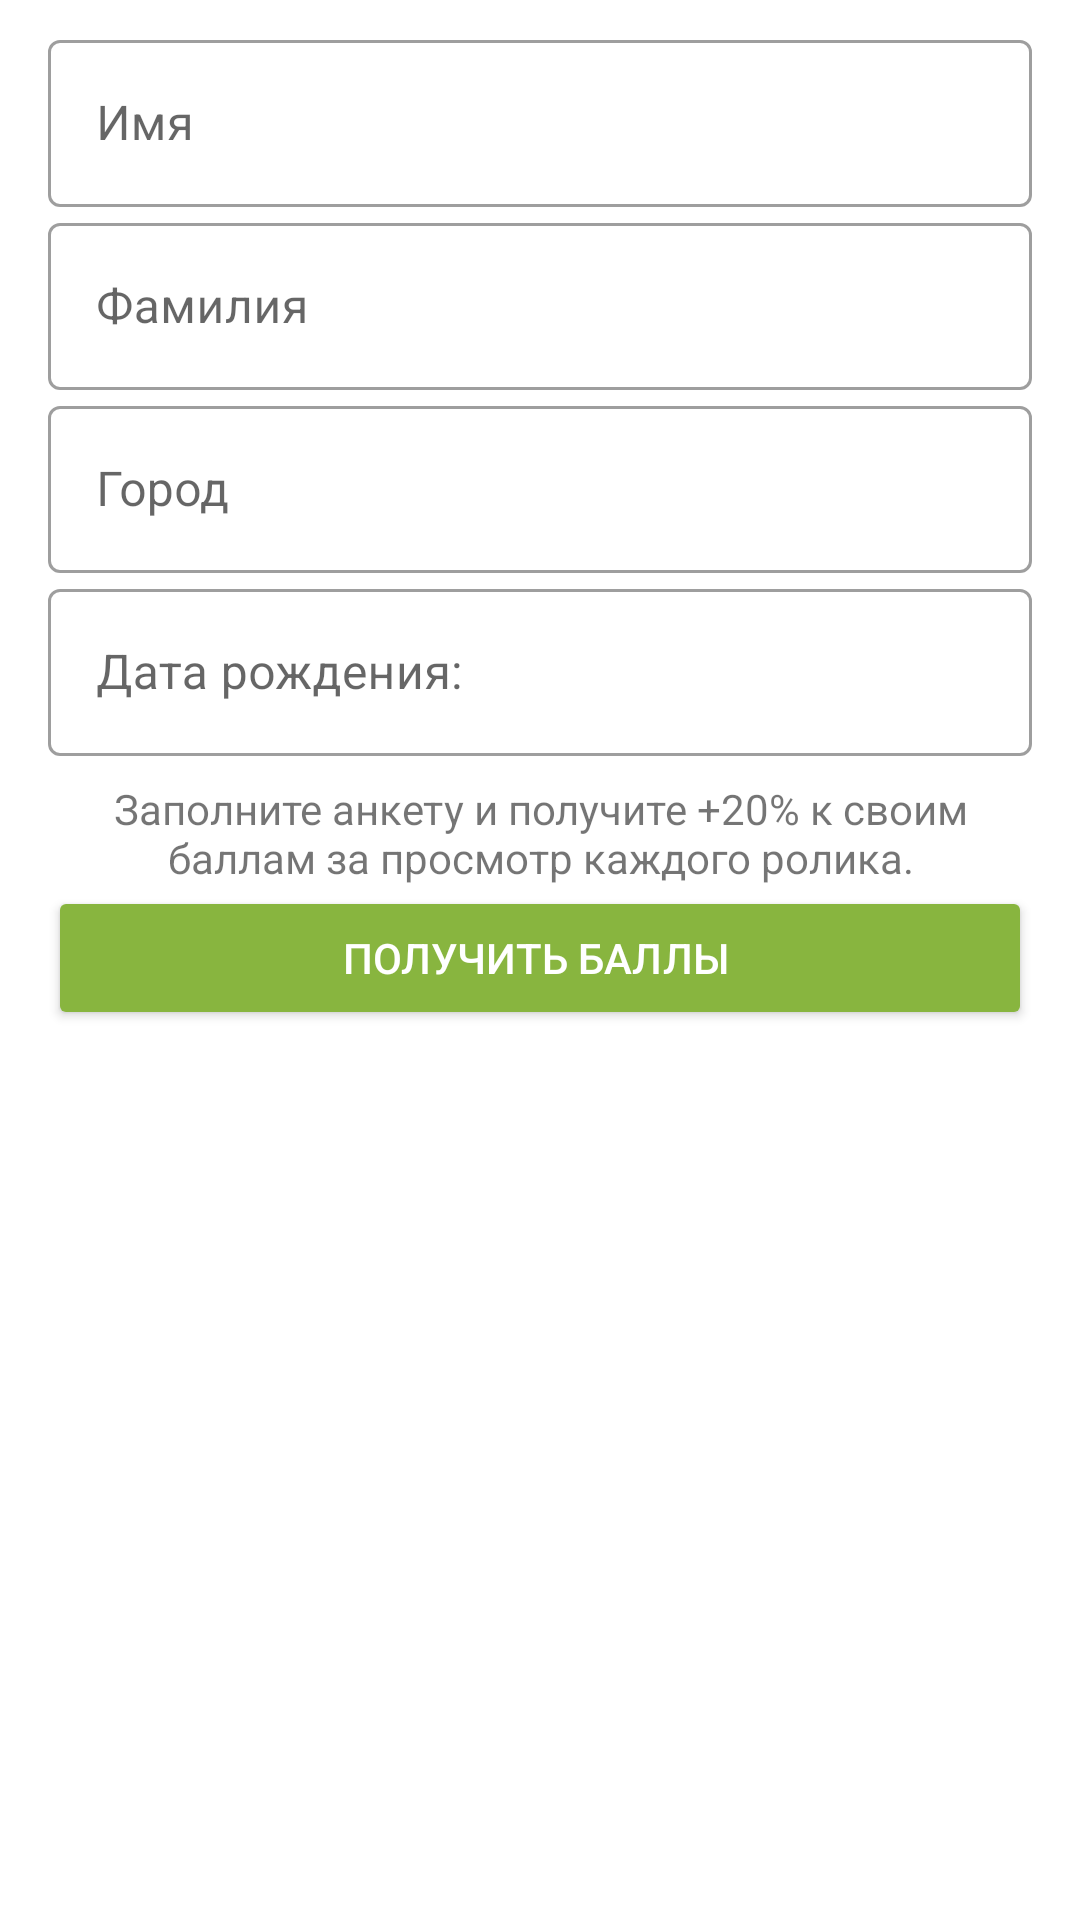

Layout XML and referenced resources for this Android screen:
<!-- AndroidManifest.xml: application theme AppTheme -->
<!-- res/layout/fragment_personal_data.xml -->
<?xml version="1.0" encoding="utf-8"?>
<androidx.constraintlayout.widget.ConstraintLayout xmlns:android="http://schemas.android.com/apk/res/android"
    xmlns:app="http://schemas.android.com/apk/res-auto"
    xmlns:tools="http://schemas.android.com/tools"
    android:layout_width="match_parent"
    android:layout_height="match_parent"
    android:background="@android:color/background_light"
    tools:layout_editor_absoluteY="81dp">

    <LinearLayout
        android:layout_width="0dp"
        android:layout_height="wrap_content"
        android:layout_marginEnd="8dp"
        android:layout_marginLeft="8dp"
        android:layout_marginRight="8dp"
        android:layout_marginStart="8dp"
        android:background="@android:color/background_light"
        android:orientation="vertical"
        android:padding="8dp"
        app:layout_constraintEnd_toEndOf="parent"
        app:layout_constraintStart_toStartOf="parent"
        tools:ignore="MissingConstraints"
        tools:layout_editor_absoluteY="5dp">


        <com.google.android.material.textfield.TextInputLayout
            android:layout_width="match_parent"
            android:layout_height="match_parent"
            style="@style/Widget.MaterialComponents.TextInputLayout.OutlinedBox">

            <com.google.android.material.textfield.TextInputEditText
                android:id="@+id/name"
                android:layout_width="match_parent"
                android:layout_height="wrap_content"
                android:layout_weight="1"
                android:digits="@string/myAlphaNumeric"
                android:hint="@string/Name"
                android:inputType="textPersonName|textCapWords|textFilter"
                android:textColor="@android:color/black" />
        </com.google.android.material.textfield.TextInputLayout>

        <com.google.android.material.textfield.TextInputLayout
            android:layout_width="match_parent"
            android:layout_height="match_parent"
            android:layout_weight="1"
            style="@style/Widget.MaterialComponents.TextInputLayout.OutlinedBox">

            <com.google.android.material.textfield.TextInputEditText
                android:id="@+id/surname"
                android:layout_width="match_parent"
                android:layout_height="wrap_content"
                android:digits="@string/myAlphaNumeric"
                android:hint="@string/Surname"
                android:inputType="textPersonName|textCapWords|textFilter"
                android:textColor="@android:color/black" />

        </com.google.android.material.textfield.TextInputLayout>

        <com.google.android.material.textfield.TextInputLayout
            android:layout_width="match_parent"
            android:layout_height="match_parent"
            android:layout_weight="1"
            style="@style/Widget.MaterialComponents.TextInputLayout.OutlinedBox">

            <com.google.android.material.textfield.TextInputEditText
                android:id="@+id/city"
                android:layout_width="match_parent"
                android:layout_height="wrap_content"
                android:digits="@string/myAlphaNumeric"
                android:hint="@string/city"
                android:inputType="textPersonName|textCapWords|textFilter"
                android:textColor="@android:color/black" />
        </com.google.android.material.textfield.TextInputLayout>

        <com.google.android.material.textfield.TextInputLayout
            android:layout_width="match_parent"
            android:layout_height="match_parent"
            android:layout_weight="1"
            style="@style/Widget.MaterialComponents.TextInputLayout.OutlinedBox">

            <com.google.android.material.textfield.TextInputEditText
                android:id="@+id/birthday"
                android:layout_width="match_parent"
                android:layout_height="wrap_content"
                android:digits="@string/myAlphaNumeric"
                android:hint="@string/birthday"
                android:inputType="textPersonName|textCapWords|textFilter"
                android:textColor="@android:color/black" />
        </com.google.android.material.textfield.TextInputLayout>

        <TextView
            android:id="@+id/textQuestionaire"
            android:layout_width="match_parent"
            android:layout_height="wrap_content"
            android:gravity="center"
            android:paddingTop="8dp"
            android:text="Заполните анкету и получите +20% к своим баллам за просмотр каждого ролика." />

        <Button
            android:id="@+id/buttonQuestionnaire"
            style="@style/Widget.AppCompat.Button.Colored"
            android:layout_width="match_parent"
            android:layout_height="wrap_content"
            android:text="Получить баллы " />

    </LinearLayout>
</androidx.constraintlayout.widget.ConstraintLayout>
<!-- resources referenced by this layout -->
<resources>
  <string name="Name">Имя</string>
  <string name="Surname">Фамилия</string>
  <string name="birthday">Дата рождения:</string>
  <string name="city">Город</string>
  <string name="myAlphaNumeric">абвгдеёжзийклмнопрстуфхцчшщъыьэюяАБВГДЕЁЖЗИЙКЛМНОПРСТУФХЦЧШЩЭЮЯ-</string>
  <style name="AppTheme" parent="Theme.MaterialComponents.Light.NoActionBar">
          
          <item name="colorPrimary">@color/colorPrimary</item>
          <item name="colorPrimaryDark">@color/colorPrimaryDark</item>
          <item name="colorAccent">@color/colorPrimary</item>
      </style>
  <color name="colorPrimary">#88b53f</color>
  <color name="colorPrimaryDark"> #678f27</color>
</resources>
